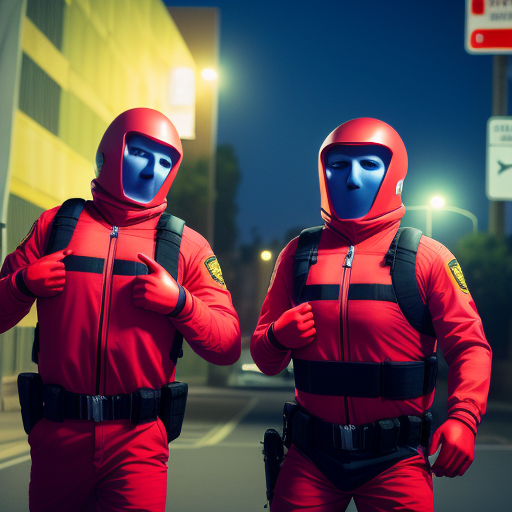
Generation parameters embedded in this image by AUTOMATIC1111 Stable Diffusion web UI or a fork of it (Forge, ...) (PNG 'parameters' text chunk):
men abduct, photo, raw, 
Negative prompt: nude, bw, blurry, low res
Steps: 20, Sampler: Euler a, CFG scale: 7, Seed: 1917942389, Face restoration: CodeFormer, Size: 512x512, Model hash: 9aba26abdf, Model: deliberate_v2